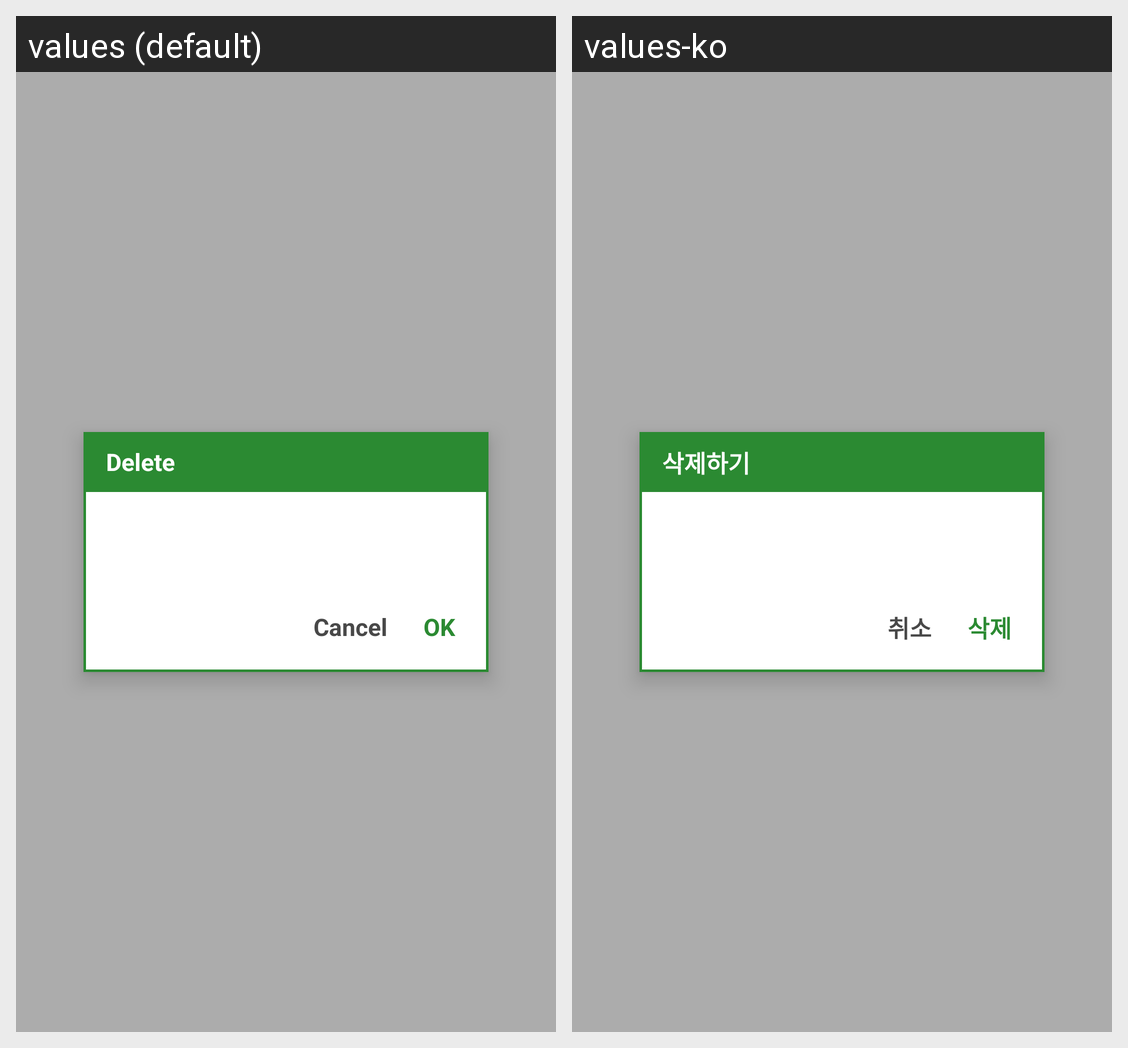

Translations of the strings shown on this Android screen, per locale in the grid:
Android screen res/layout/dialog_delete.xml rendered under 2 locales, left to right: values (default), values-ko. Device: Nexus 5 (rendered at 1080×1920; each locale shown at half size, 540×960, under a caption strip naming it); theme AppTheme.
Strings drawn on this screen, with the default value and each locale's value (text and hints the layout hard-codes, and strings that could not be matched under every locale, appear in the picture but are not listed):

btn_delete_long
  values: Delete
  values-ko: 삭제하기

btn_cancel_short
  values: Cancel
  values-ko: 취소

btn_delete_short
  values: OK
  values-ko: 삭제
